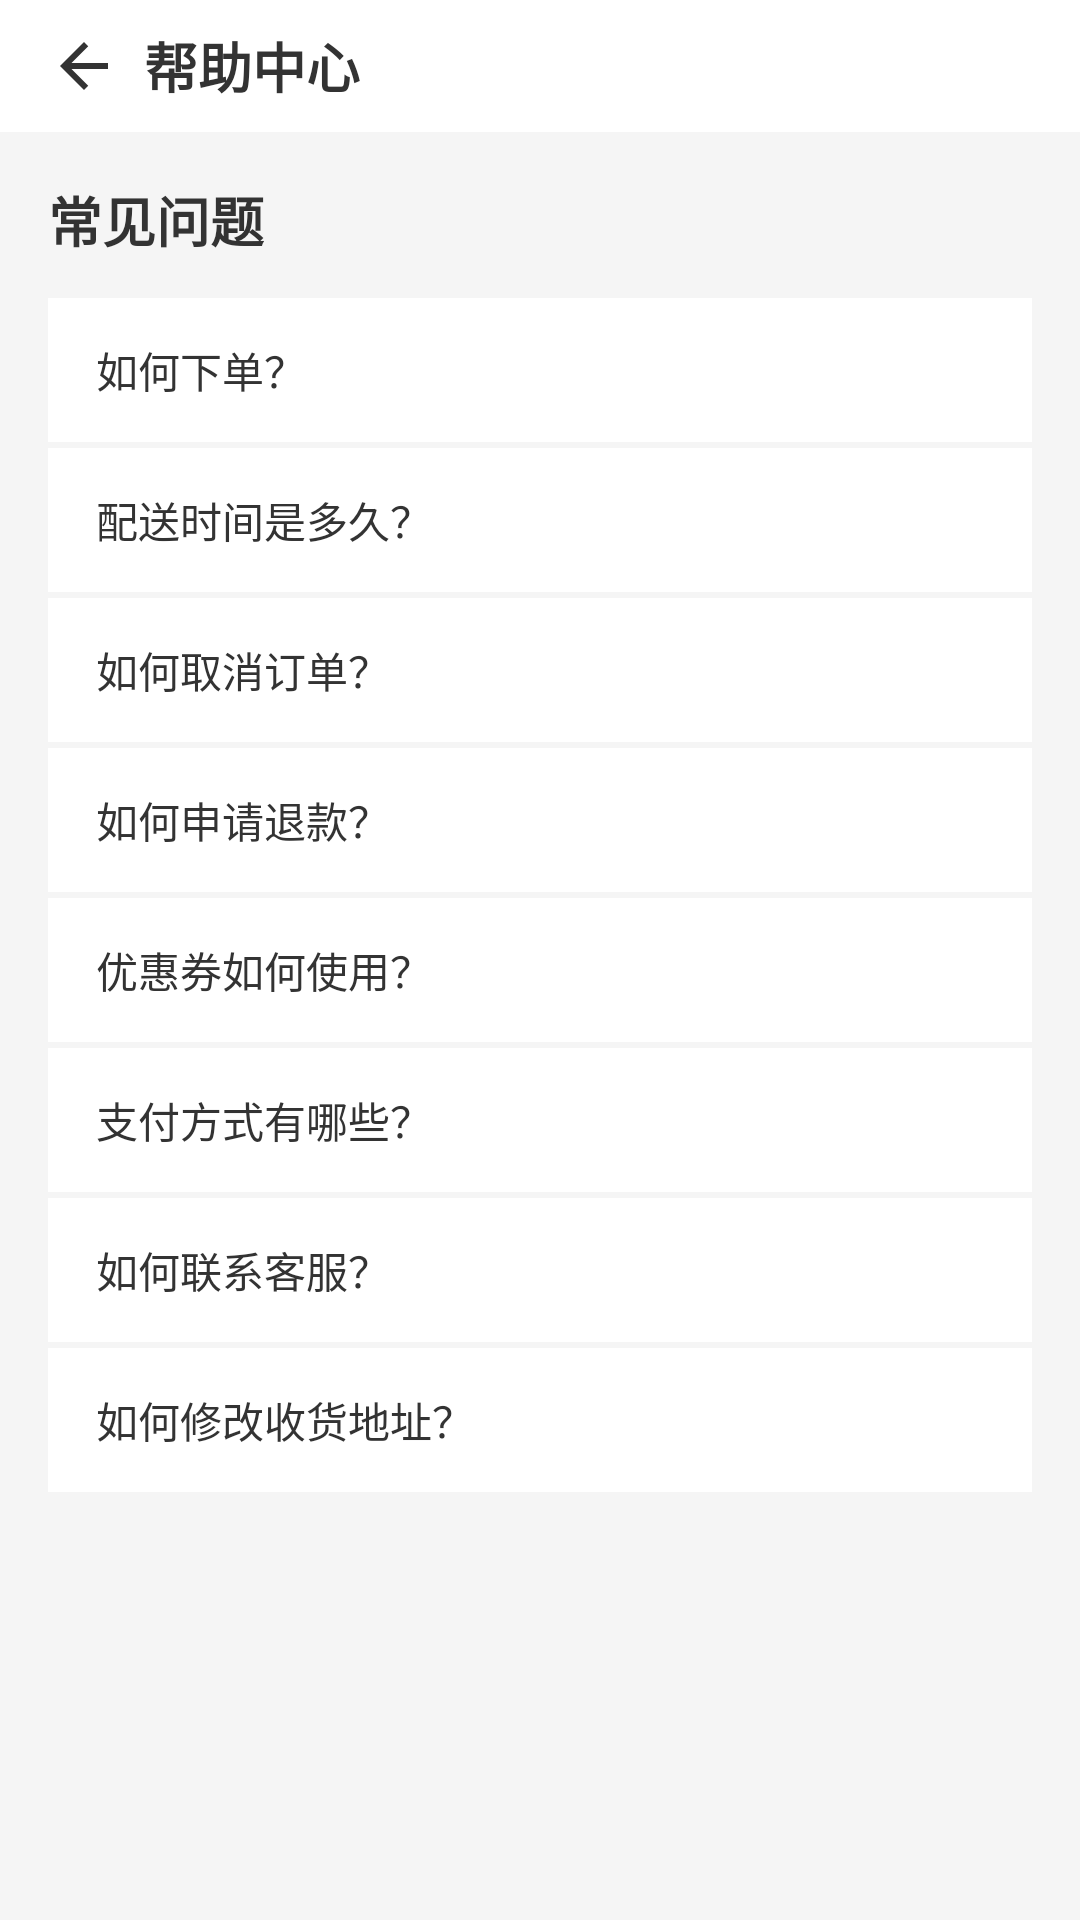

Produce the Android XML layout that renders to this screen, including the resource entries it uses.
<!-- AndroidManifest.xml: application theme Theme.Project_new_takeout -->
<!-- res/layout/activity_help_center.xml -->
<?xml version="1.0" encoding="utf-8"?>
<LinearLayout xmlns:android="http://schemas.android.com/apk/res/android"
    android:layout_width="match_parent"
    android:layout_height="match_parent"
    android:background="@color/bgMain"
    android:orientation="vertical">

    <LinearLayout
        android:layout_width="match_parent"
        android:layout_height="@dimen/search_bar_height"
        android:background="@color/bgWhite"
        android:gravity="center_vertical"
        android:orientation="horizontal"
        android:paddingHorizontal="16dp">
        <ImageView android:id="@+id/iv_back" android:layout_width="24dp" android:layout_height="24dp" android:src="@drawable/ic_arrow_back" />
        <TextView android:layout_width="0dp" android:layout_height="wrap_content" android:layout_marginStart="8dp" android:layout_weight="1" android:text="帮助中心" android:textColor="@color/textPrimary" android:textSize="@dimen/text_18sp" android:textStyle="bold" />
    </LinearLayout>

    <ScrollView android:layout_width="match_parent" android:layout_height="match_parent">
        <LinearLayout android:layout_width="match_parent" android:layout_height="wrap_content" android:orientation="vertical" android:padding="16dp">

            <TextView android:layout_width="wrap_content" android:layout_height="wrap_content" android:layout_marginBottom="12dp" android:text="常见问题" android:textColor="@color/textPrimary" android:textSize="@dimen/text_18sp" android:textStyle="bold" />

            <TextView android:id="@+id/faq_1" style="@style/FaqItem" android:text="如何下单？" />
            <TextView android:id="@+id/faq_2" style="@style/FaqItem" android:text="配送时间是多久？" />
            <TextView android:id="@+id/faq_3" style="@style/FaqItem" android:text="如何取消订单？" />
            <TextView android:id="@+id/faq_4" style="@style/FaqItem" android:text="如何申请退款？" />
            <TextView android:id="@+id/faq_5" style="@style/FaqItem" android:text="优惠券如何使用？" />
            <TextView android:id="@+id/faq_6" style="@style/FaqItem" android:text="支付方式有哪些？" />
            <TextView android:id="@+id/faq_7" style="@style/FaqItem" android:text="如何联系客服？" />
            <TextView android:id="@+id/faq_8" style="@style/FaqItem" android:text="如何修改收货地址？" />

        </LinearLayout>
    </ScrollView>
</LinearLayout>
<!-- resources referenced by this layout -->
<resources>
  <color name="bgMain">#F5F5F5</color>
  <color name="bgWhite">#FFFFFF</color>
  <color name="textPrimary">#333333</color>
  <dimen name="search_bar_height">44dp</dimen>
  <dimen name="text_18sp">18sp</dimen>
  <!-- drawable ic_arrow_back (drawable) -->
  <vector xmlns:android="http://schemas.android.com/apk/res/android"
      android:width="24dp"
      android:height="24dp"
      android:viewportWidth="24"
      android:viewportHeight="24"
      android:tint="@color/textPrimary">
      <path
          android:fillColor="@android:color/black"
          android:pathData="M20,11H7.83l5.59,-5.59L12,4l-8,8 8,8 1.41,-1.41L7.83,13H20v-2z" />
  </vector>
  <style name="FaqItem">
          <item name="android:layout_width">match_parent</item>
          <item name="android:layout_height">48dp</item>
          <item name="android:gravity">center_vertical</item>
          <item name="android:background">@color/bgWhite</item>
          <item name="android:paddingHorizontal">16dp</item>
          <item name="android:layout_marginVertical">1dp</item>
          <item name="android:textColor">@color/textPrimary</item>
          <item name="android:textSize">@dimen/text_14sp</item>
          <item name="android:clickable">true</item>
          <item name="android:focusable">true</item>
      </style>
  <style name="Theme.Project_new_takeout" parent="Base.Theme.Project_new_takeout" />
  <dimen name="text_14sp">14sp</dimen>
  <style name="Base.Theme.Project_new_takeout" parent="Theme.Material3.Light.NoActionBar">
          <item name="colorPrimary">@color/colorPrimary</item>
          <item name="colorOnPrimary">@color/white</item>
          <item name="colorPrimaryContainer">@color/colorPrimaryLight</item>
          <item name="colorOnPrimaryContainer">@color/white</item>
          <item name="colorSecondary">@color/colorPrimary</item>
          <item name="colorOnSecondary">@color/white</item>
          <item name="android:colorBackground">@color/bgMain</item>
          <item name="colorSurface">@color/bgWhite</item>
          <item name="android:statusBarColor">@color/colorPrimaryDark</item>
          <item name="android:navigationBarColor">@color/white</item>
          <item name="android:windowLightStatusBar">false</item>
      </style>
  <color name="colorPrimary">#FF6600</color>
  <color name="white">#FFFFFFFF</color>
  <color name="colorPrimaryLight">#FF8533</color>
  <color name="colorPrimaryDark">#E55A00</color>
</resources>
